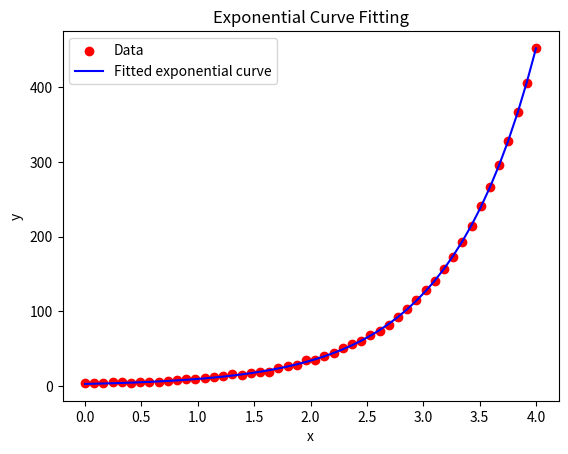

This chart was generated by the following Python code:
import numpy as np
import matplotlib.pyplot as plt
from scipy.optimize import curve_fit


def exponential_model(x, a, b):
    return a * np.exp(b * x)


# Generate synthetic data (for demonstration purposes)
np.random.seed(0)  # For reproducibility
x_data = np.linspace(0, 4, 50)
y_data = 2.5 * np.exp(1.3 * x_data) + np.random.normal(size=x_data.size)

# Perform exponential curve fitting
p_opt, p_cov = curve_fit(exponential_model, x_data, y_data)

# Extract the optimal parameters
a_opt, b_opt = p_opt

# Generate y values using the fitted model
y_fit = exponential_model(x_data, a_opt, b_opt)

# Calculate R-squared
ss_res = np.sum((y_data - y_fit) ** 2)
ss_tot = np.sum((y_data - np.mean(y_data)) ** 2)
r_squared = 1 - (ss_res / ss_tot)

print(f"Fitted parameters: a = {a_opt:.4f}, b = {b_opt:.4f}")
print(f"R-squared: {r_squared:.6f}")

# Plot the data and the fitted curve
plt.scatter(x_data, y_data, label="Data", color="red")
plt.plot(x_data, y_fit, label="Fitted exponential curve", color="blue")
plt.xlabel("x")
plt.ylabel("y")
plt.legend()
plt.title("Exponential Curve Fitting")
plt.savefig('least-square5.png')
plt.show()
